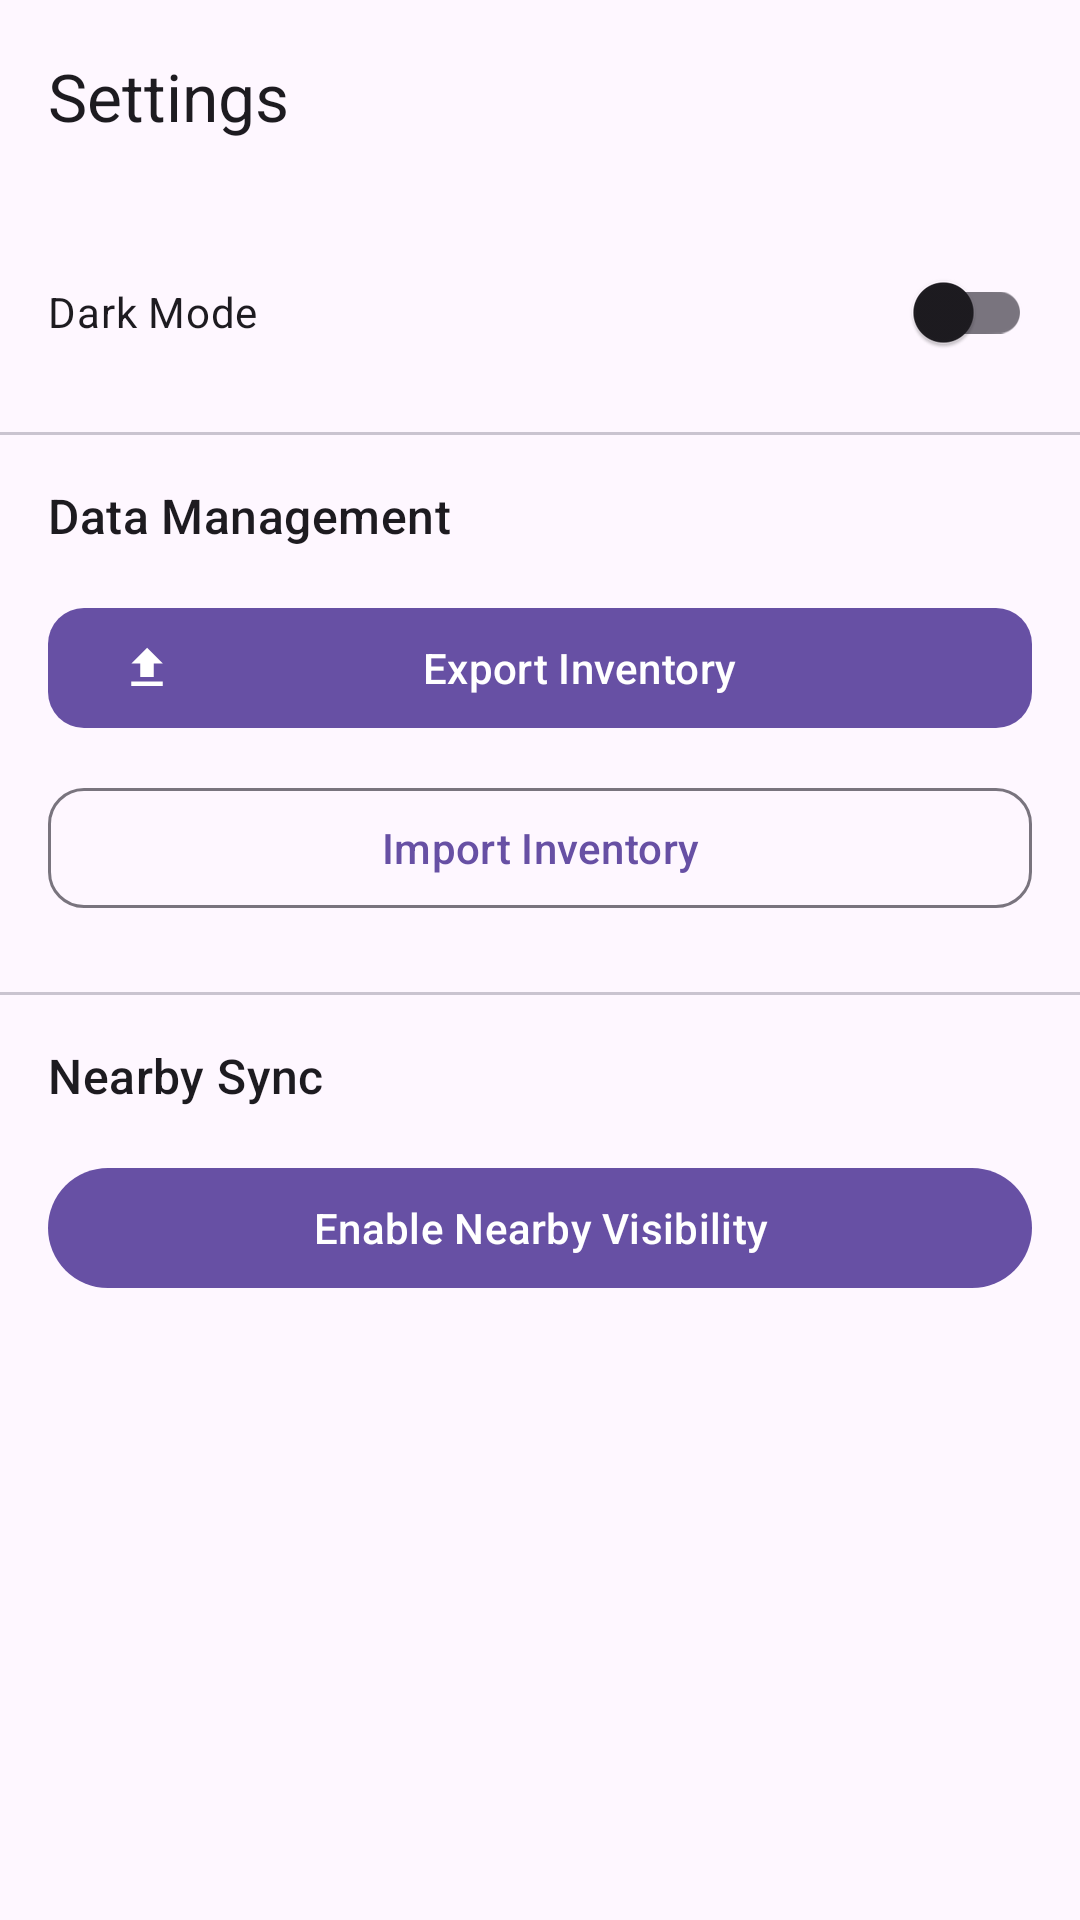

This screen was rendered from an Android layout file. Write that file and the resources it references.
<!-- AndroidManifest.xml: application theme Theme.TrackIT -->
<!-- res/layout/fragment_settings.xml -->
<?xml version="1.0" encoding="utf-8"?>
<androidx.constraintlayout.widget.ConstraintLayout xmlns:android="http://schemas.android.com/apk/res/android"
    xmlns:app="http://schemas.android.com/apk/res-auto"
    android:layout_width="match_parent"
    android:layout_height="match_parent">

    <com.google.android.material.appbar.MaterialToolbar
        android:id="@+id/toolbar"
        android:layout_width="match_parent"
        android:layout_height="?attr/actionBarSize"
        app:layout_constraintTop_toTopOf="parent"
        app:title="@string/settings_title" />

    <androidx.appcompat.widget.SwitchCompat
        android:id="@+id/dark_mode_switch"
        android:layout_width="match_parent"
        android:layout_height="wrap_content"
        android:layout_margin="16dp"
        android:text="@string/dark_mode"
        app:layout_constraintTop_toBottomOf="@id/toolbar" />

    <com.google.android.material.divider.MaterialDivider
        android:id="@+id/divider1"
        android:layout_width="match_parent"
        android:layout_height="wrap_content"
        android:layout_marginTop="16dp"
        app:layout_constraintTop_toBottomOf="@id/dark_mode_switch" />

    <TextView
        android:id="@+id/data_mgmt_title"
        android:layout_width="wrap_content"
        android:layout_height="wrap_content"
        android:layout_margin="16dp"
        android:text="Data Management"
        android:textAppearance="?attr/textAppearanceTitleMedium"
        app:layout_constraintStart_toStartOf="parent"
        app:layout_constraintTop_toBottomOf="@id/divider1" />

    <com.google.android.material.button.MaterialButton
        android:id="@+id/export_btn"
        android:layout_width="match_parent"
        android:layout_height="wrap_content"
        android:layout_marginHorizontal="16dp"
        android:layout_marginTop="16dp"
        android:text="Export Inventory"
        app:icon="@drawable/ic_upload"
        app:layout_constraintTop_toBottomOf="@id/data_mgmt_title"
        app:shapeAppearanceOverlay="@style/ShapeAppearance.TrackIT.Input" />

    <com.google.android.material.button.MaterialButton
        android:id="@+id/import_btn"
        style="@style/Widget.Material3.Button.OutlinedButton"
        android:layout_width="match_parent"
        android:layout_height="wrap_content"
        android:layout_marginHorizontal="16dp"
        android:layout_marginTop="12dp"
        android:text="Import Inventory"
        app:icon="@drawable/ic_download"
        app:layout_constraintTop_toBottomOf="@id/export_btn"
        app:shapeAppearanceOverlay="@style/ShapeAppearance.TrackIT.Input" />

    <com.google.android.material.divider.MaterialDivider
        android:id="@+id/divider2"
        android:layout_width="match_parent"
        android:layout_height="wrap_content"
        android:layout_marginTop="24dp"
        app:layout_constraintTop_toBottomOf="@id/import_btn" />

    <TextView
        android:id="@+id/sync_title"
        android:layout_width="wrap_content"
        android:layout_height="wrap_content"
        android:layout_margin="16dp"
        android:text="Nearby Sync"
        android:textAppearance="?attr/textAppearanceTitleMedium"
        app:layout_constraintStart_toStartOf="parent"
        app:layout_constraintTop_toBottomOf="@id/divider2" />

    <com.google.android.material.button.MaterialButton
        android:id="@+id/sync_host_btn"
        android:layout_width="match_parent"
        android:layout_height="wrap_content"
        android:layout_marginHorizontal="16dp"
        android:layout_marginTop="16dp"
        android:text="Enable Nearby Visibility"
        app:layout_constraintTop_toBottomOf="@id/sync_title" />

    <androidx.recyclerview.widget.RecyclerView
        android:id="@+id/peers_recycler"
        android:layout_width="match_parent"
        android:layout_height="0dp"
        android:layout_marginTop="16dp"
        app:layout_constraintBottom_toBottomOf="parent"
        app:layout_constraintTop_toBottomOf="@id/sync_host_btn" />

</androidx.constraintlayout.widget.ConstraintLayout>
<!-- resources referenced by this layout -->
<resources>
  <!-- drawable ic_upload (drawable) -->
  <vector xmlns:android="http://schemas.android.com/apk/res/android"
      android:width="24dp"
      android:height="24dp"
      android:viewportWidth="24"
      android:viewportHeight="24">
      <path
          android:fillColor="#000000"
          android:pathData="M9,16h6v-6h4l-7,-7-7,7h4v6zM5,18h14v2h-14v-2z" />
  </vector>
  <string name="dark_mode">Dark Mode</string>
  <string name="settings_title">Settings</string>
  <style name="ShapeAppearance.TrackIT.Input" parent="ShapeAppearance.Material3.MediumComponent">
          <item name="cornerSize">12dp</item>
      </style>
  <style name="Theme.TrackIT" parent="Theme.Material3.DayNight.NoActionBar">
          <item name="android:statusBarColor">?attr/colorSurface</item>
          <item name="android:windowLightStatusBar">true</item>
      </style>
</resources>
